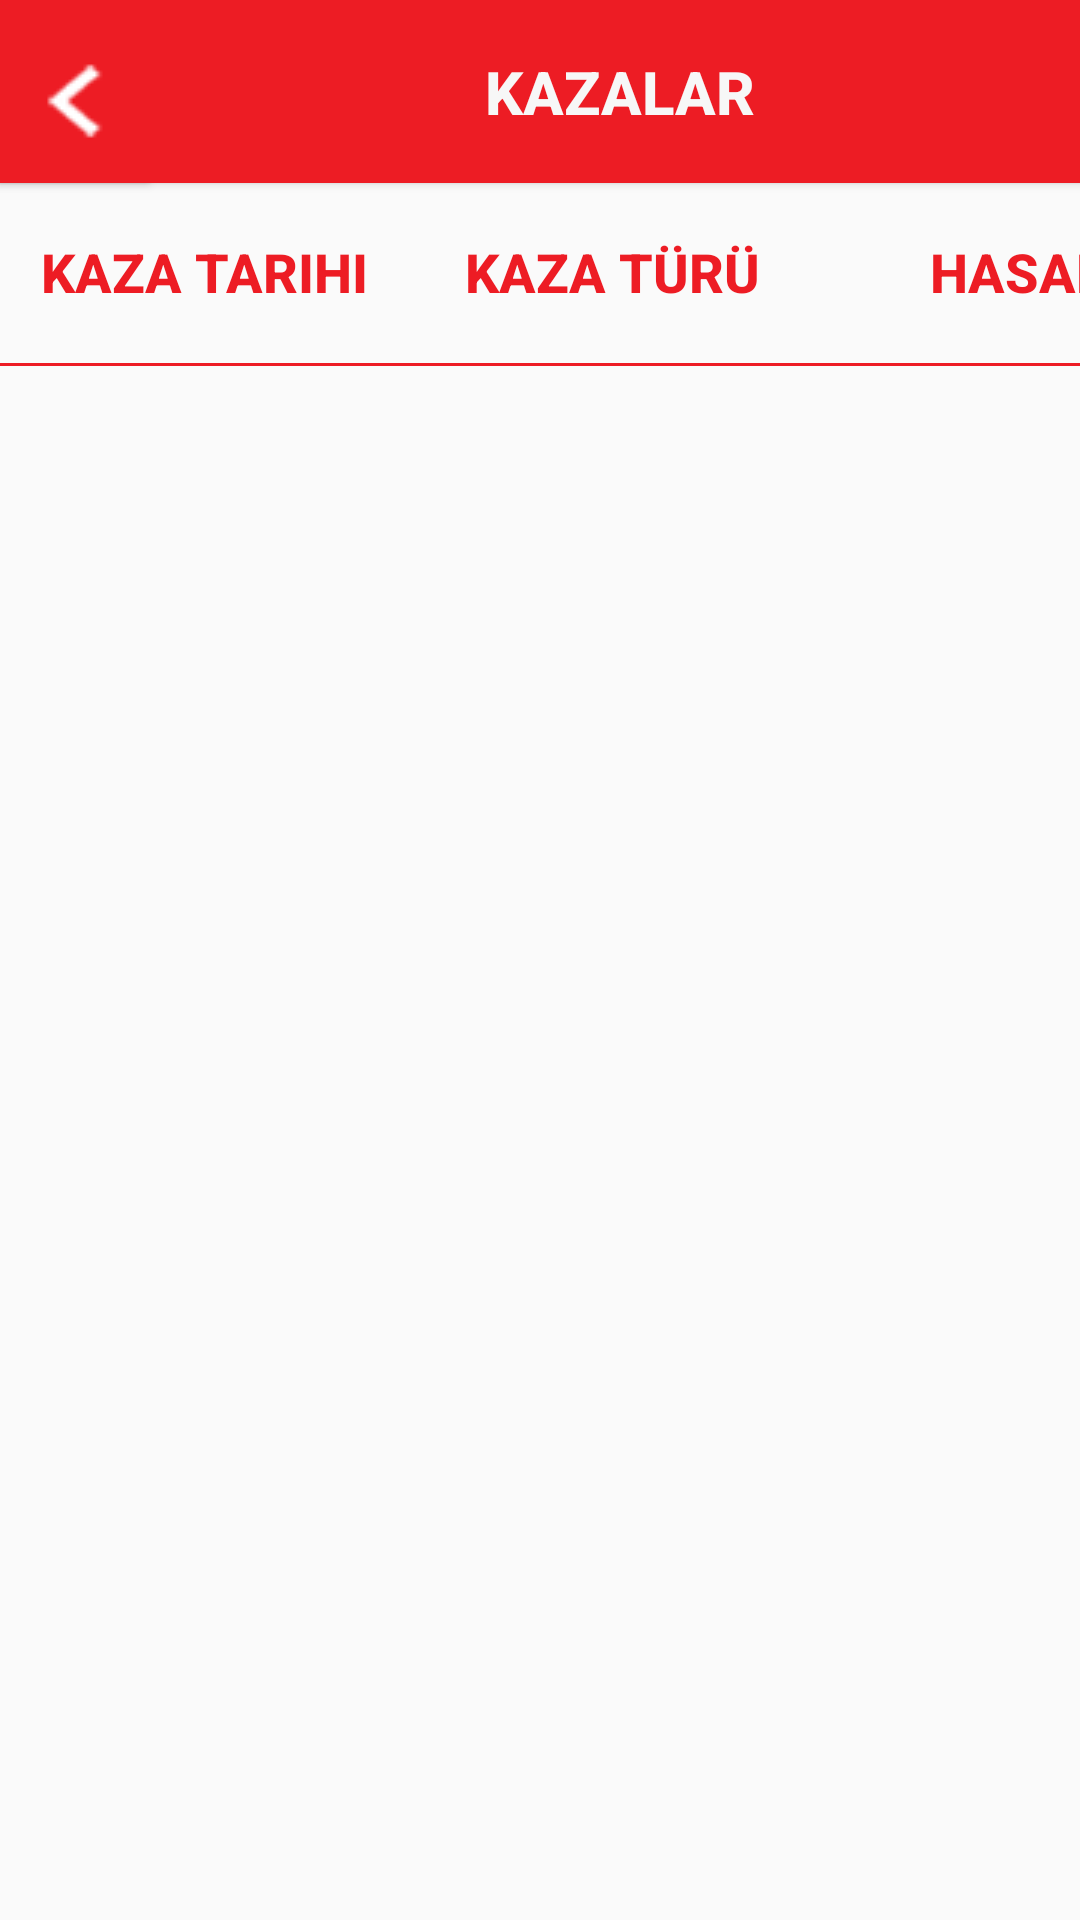

Produce the Android XML layout that renders to this screen, including the resource entries it uses.
<!-- AndroidManifest.xml: application theme Theme.Iett -->
<!-- res/layout/activity_kazalar.xml -->
<?xml version="1.0" encoding="utf-8"?>
<androidx.constraintlayout.widget.ConstraintLayout xmlns:android="http://schemas.android.com/apk/res/android"
    xmlns:app="http://schemas.android.com/apk/res-auto"
    xmlns:tools="http://schemas.android.com/tools"
    android:layout_width="match_parent"
    android:layout_height="match_parent"
    tools:context=".activities.KazalarActivity">

    <androidx.core.widget.NestedScrollView
        android:layout_width="match_parent"
        android:layout_height="match_parent"
        android:fillViewport="true">

        <LinearLayout
            android:layout_width="match_parent"
            android:layout_height="wrap_content"
            android:orientation="vertical">

            <androidx.constraintlayout.widget.ConstraintLayout
                android:layout_width="match_parent"
                android:layout_height="match_parent">

                <Button
                    android:id="@+id/btnKazalarBaslik"
                    android:layout_width="@dimen/txtBuyukWidthBoyut"
                    android:layout_height="@dimen/txtHeightBoyut"
                    android:background="@color/logoRengi"
                    android:text="@string/kazalar"
                    android:textColor="@color/formRengi"
                    android:textSize="@dimen/formYaziBoyut"
                    android:textStyle="bold"
                    app:layout_constraintStart_toStartOf="parent"
                    app:layout_constraintTop_toTopOf="parent" />

                <Button
                    android:id="@+id/btnKazalarBaslikIcon"
                    android:layout_width="@dimen/iconBoyut"
                    android:layout_height="@dimen/txtHeightBoyut"
                    android:background="@color/logoRengi"
                    android:drawableLeft="@drawable/left"
                    app:layout_constraintStart_toStartOf="parent"
                    app:layout_constraintTop_toTopOf="parent" />

                <Button
                    android:id="@+id/btnKazaTuruBaslik"
                    android:layout_width="@dimen/cezaBaslikWidth"
                    android:layout_height="@dimen/txtHeightBoyut"
                    android:background="@drawable/kan_grubu_btn_design"
                    android:text="@string/kazaTuru"
                    android:textColor="@color/logoRengi"
                    android:textSize="@dimen/formYaziOrtaBoyut"
                    android:textStyle="bold"
                    app:layout_constraintStart_toEndOf="@+id/btnKazaTarihBaslik"
                    app:layout_constraintTop_toBottomOf="@+id/btnKazalarBaslik" />

                <Button
                    android:id="@+id/btnKazaHasarBaslik"
                    android:layout_width="@dimen/cezaBaslikWidth"
                    android:layout_height="@dimen/txtHeightBoyut"
                    android:background="@drawable/kan_grubu_btn_design"
                    android:text="@string/kazaHasar"
                    android:textColor="@color/logoRengi"
                    android:textSize="@dimen/formYaziOrtaBoyut"
                    android:textStyle="bold"
                    app:layout_constraintStart_toEndOf="@+id/btnKazaTuruBaslik"
                    app:layout_constraintTop_toBottomOf="@+id/btnKazalarBaslik" />

                <Button
                    android:id="@+id/btnKazaTarihBaslik"
                    android:layout_width="@dimen/cezaBaslikWidth"
                    android:layout_height="@dimen/txtHeightBoyut"
                    android:background="@drawable/kan_grubu_btn_design"
                    android:text="@string/kazaTarih"
                    android:textColor="@color/logoRengi"
                    android:textSize="@dimen/formYaziOrtaBoyut"
                    android:textStyle="bold"
                    app:layout_constraintStart_toStartOf="parent"
                    app:layout_constraintTop_toBottomOf="@+id/btnKazalarBaslikIcon" />

                <ListView
                    android:id="@+id/listViewKazalar"
                    android:layout_width="match_parent"
                    android:layout_height="0dp"
                    app:layout_constraintTop_toBottomOf="@+id/btnKazaTuruBaslik"
                    tools:layout_editor_absoluteX="-3dp"
                    tools:listitem="@layout/cardview_kazalar" />



            </androidx.constraintlayout.widget.ConstraintLayout>
        </LinearLayout>
    </androidx.core.widget.NestedScrollView>


</androidx.constraintlayout.widget.ConstraintLayout>
<!-- res/layout/cardview_kazalar.xml (included above) -->
<?xml version="1.0" encoding="utf-8"?>
<androidx.constraintlayout.widget.ConstraintLayout xmlns:android="http://schemas.android.com/apk/res/android"
    xmlns:app="http://schemas.android.com/apk/res-auto"
    xmlns:tools="http://schemas.android.com/tools"
    android:layout_width="match_parent"
    android:layout_height="wrap_content">

    <androidx.cardview.widget.CardView
        android:layout_width="match_parent"
        android:layout_height="wrap_content"

        app:layout_constraintBottom_toBottomOf="parent"
        app:layout_constraintEnd_toEndOf="parent"
        app:layout_constraintStart_toStartOf="parent"
        app:layout_constraintTop_toTopOf="parent">

        <androidx.constraintlayout.widget.ConstraintLayout
            android:id="@+id/kazalarConstraintLayout"
            android:layout_width="match_parent"
            android:layout_height="match_parent"
            android:background="@color/formRengi"
            android:clickable="true"
            android:focusable="true"
            android:orientation="vertical"
            android:paddingTop="16dp"
            android:paddingBottom="16dp">

            <TextView
                android:id="@+id/txtKazalarHasar"
                android:layout_width="@dimen/cezaBaslikWidth"
                android:layout_height="wrap_content"
                android:layout_margin="@dimen/margin"
                android:gravity="center"
                android:paddingLeft="-60dp"
                android:textColor="@color/logoRengi"
                android:textSize="@dimen/formYaziBoyut"
                app:layout_constraintStart_toEndOf="@+id/txtKazalarKazaTuru"
                app:layout_constraintTop_toTopOf="parent"
                tools:text="@string/kazaHasar" />

            <TextView
                android:id="@+id/txtKazalarKazaTuru"
                android:layout_width="@dimen/cezaBaslikWidth"
                android:layout_height="wrap_content"
                android:layout_margin="@dimen/margin"
                android:gravity="start"
                android:textColor="@color/logoRengi"
                android:textSize="@dimen/formYaziBoyut"
                android:paddingLeft="12dp"
                android:textStyle="normal"
                app:layout_constraintStart_toEndOf="@+id/txtKazalarKazaTarihi"
                app:layout_constraintTop_toTopOf="parent"
                tools:text="@string/kazaTuru" />

            <TextView
                android:id="@+id/txtKazalarKazaTarihi"
                android:layout_width="@dimen/cezaBaslikWidth"
                android:layout_height="wrap_content"
                android:layout_margin="@dimen/margin"
                android:gravity="start"
                android:paddingLeft="5dp"
                android:textColor="@color/logoRengi"
                android:textSize="@dimen/formYaziBoyut"
                android:textStyle="normal"
                app:layout_constraintStart_toStartOf="parent"
                app:layout_constraintTop_toTopOf="parent"
                tools:text="@string/kazaTarih" />


        </androidx.constraintlayout.widget.ConstraintLayout>
    </androidx.cardview.widget.CardView>
</androidx.constraintlayout.widget.ConstraintLayout>
<!-- resources referenced by this layout -->
<resources>
  <color name="formRengi">#F7F7F7</color>
  <color name="logoRengi">#ed1c24</color>
  <dimen name="cezaBaslikWidth">136dp</dimen>
  <dimen name="formYaziBoyut">20dp</dimen>
  <dimen name="formYaziOrtaBoyut">18dp</dimen>
  <dimen name="iconBoyut">50dp</dimen>
  <dimen name="margin">10dp</dimen>
  <dimen name="txtBuyukWidthBoyut">413dp</dimen>
  <dimen name="txtHeightBoyut">61dp</dimen>
  <!-- drawable kan_grubu_btn_design (drawable) -->
  <?xml version="1.0" encoding="utf-8"?>
      <inset xmlns:android="http://schemas.android.com/apk/res/android"
          android:insetTop="-2dp"
          android:insetRight="-2dp"
          android:insetLeft="-2dp">
  
          <shape android:shape="rectangle">
              <stroke android:width="1dp" android:color="@color/logoRengi" />
  
          </shape>
  
      </inset>
  <!-- drawable left: png bitmap (drawable, 48120 bytes) -->
  <string name="kazaHasar">Hasar</string>
  <string name="kazaTarih">Kaza Tarihi</string>
  <string name="kazaTuru">Kaza Türü</string>
  <string name="kazalar">KAZALAR</string>
  <style name="Theme.Iett" parent="Theme.AppCompat.Light.NoActionBar">
          
          <item name="colorPrimary">@color/colorPrimary</item>
          <item name="colorPrimaryVariant">@color/colorPrimaryDark</item>
          <item name="colorOnPrimary">@color/white</item>
          
          <item name="colorSecondary">@color/teal_200</item>
          <item name="colorSecondaryVariant">@color/teal_700</item>
          <item name="colorOnSecondary">@color/black</item>
          
          <item name="android:statusBarColor" tools:targetApi="l">?attr/colorPrimaryVariant</item>
          
      </style>
  <color name="colorPrimary">#ed1c24</color>
  <color name="colorPrimaryDark">#DF060E</color>
  <color name="white">#FFFFFFFF</color>
  <color name="teal_200">#FF03DAC5</color>
  <color name="teal_700">#FF018786</color>
  <color name="black">#FF000000</color>
</resources>
